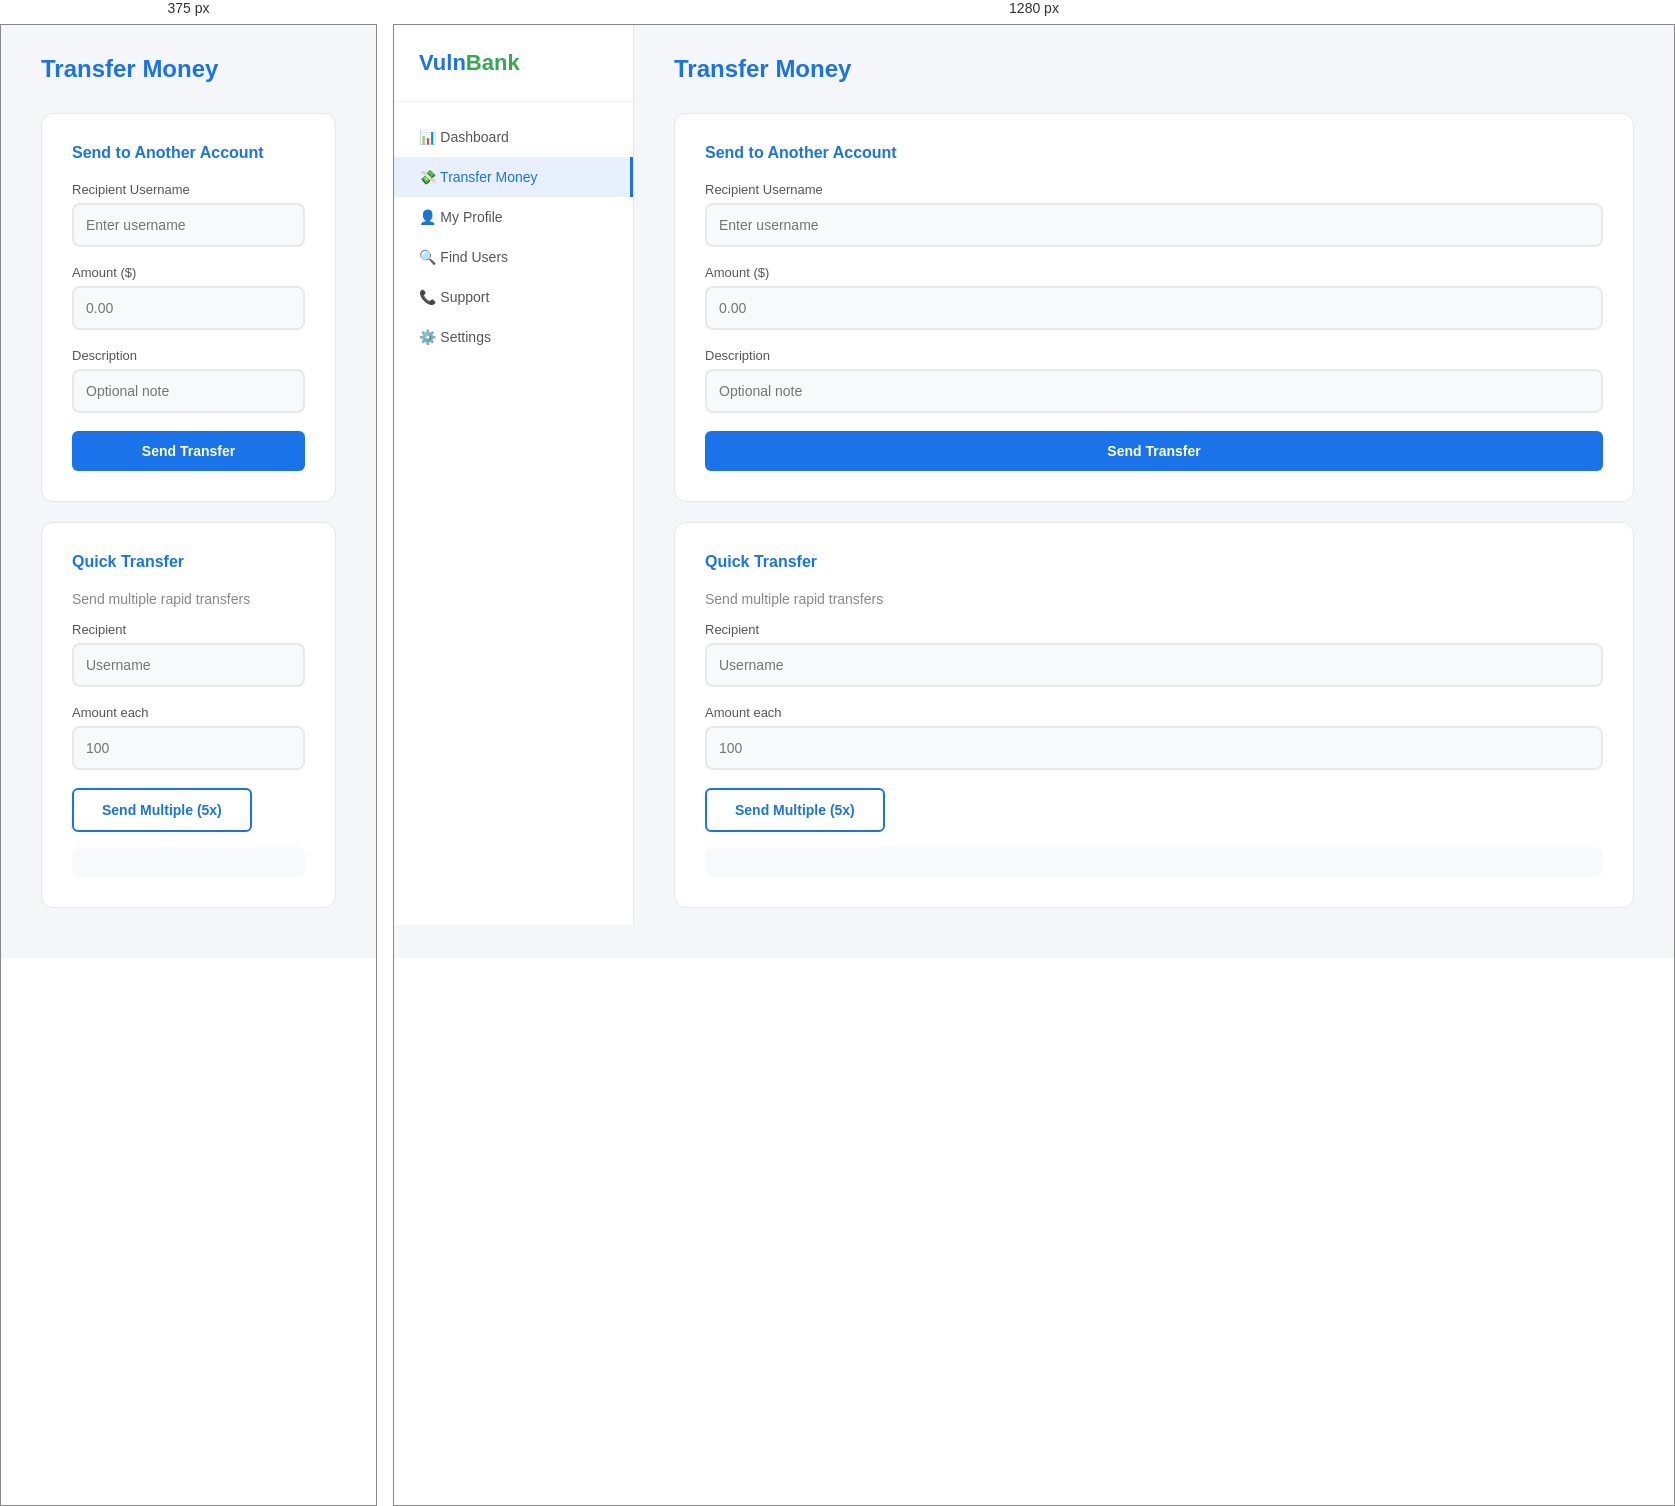
Rendered at 375 px and 1280 px, left to right.

<!-- file: transfer.html -->
<!DOCTYPE html>
<html lang="en">
<head>
    <meta charset="UTF-8">
    <meta name="viewport" content="width=device-width, initial-scale=1.0">
    <title>VulnBank - Transfer</title>
    <style>
        * { margin: 0; padding: 0; box-sizing: border-box; }
        body { font-family: 'Segoe UI', Tahoma, Geneva, Verdana, sans-serif; background: #f5f6fa; color: #333; min-height: 100vh; display: flex; }
        .sidebar { width: 240px; background: #fff; border-right: 1px solid #e8e8e8; padding: 25px 0; min-height: 100vh; position: fixed; left: 0; top: 0; }
        .sidebar-logo { padding: 0 25px 25px; font-size: 22px; font-weight: 700; color: #1a73e8; border-bottom: 1px solid #f0f0f0; margin-bottom: 15px; }
        .sidebar-logo span { color: #34a853; }
        .sidebar a { display: block; padding: 12px 25px; color: #555; text-decoration: none; font-weight: 500; font-size: 14px; transition: all 0.2s; }
        .sidebar a:hover, .sidebar a.active { color: #1a73e8; background: #e8f0fe; border-right: 3px solid #1a73e8; }
        .main { margin-left: 240px; flex: 1; padding: 30px 40px; }
        .header { margin-bottom: 30px; }
        .header h1 { font-size: 24px; color: #1a73e8; }
        .card { background: #fff; border: 1px solid #e8e8e8; border-radius: 12px; padding: 30px; margin-bottom: 20px; }
        .card h3 { color: #1a73e8; font-size: 16px; margin-bottom: 20px; }
        .form-group { margin-bottom: 18px; }
        .form-group label { display: block; margin-bottom: 6px; color: #555; font-weight: 500; font-size: 13px; }
        .form-group input { width: 100%; padding: 12px; background: #f8f9fb; border: 2px solid #e8e8e8; border-radius: 8px; font-size: 14px; color: #333; }
        .form-group input:focus { outline: none; border-color: #1a73e8; background: #fff; }
        .btn { padding: 12px 28px; border-radius: 6px; font-size: 14px; font-weight: 600; cursor: pointer; transition: all 0.2s; border: none; }
        .btn-primary { background: #1a73e8; color: #fff; width: 100%; }
        .btn-primary:hover { background: #1557b0; }
        .btn-secondary { background: #fff; color: #1a73e8; border: 2px solid #1a73e8; }
        .result { padding: 14px; border-radius: 8px; margin-bottom: 20px; display: none; }
        .result.success { background: #e6ffe6; border: 1px solid #99cc99; color: #006600; display: block; }
        .result.error { background: #ffe6e6; border: 1px solid #cc9999; color: #cc0000; display: block; }
        @media (max-width: 768px) { .sidebar { display: none; } .main { margin-left: 0; } }
    </style>
</head>
<body>
    <div class="sidebar">
        <div class="sidebar-logo">Vuln<span>Bank</span></div>
        <a href="/dashboard">📊 Dashboard</a>
        <a href="/transfer" class="active">💸 Transfer Money</a>
        <a href="/profile">👤 My Profile</a>
        <a href="/search">🔍 Find Users</a>
        <a href="/support">📞 Support</a>
        <a href="/admin">⚙️ Settings</a>
    </div>
    <div class="main">
        <div class="header"><h1>Transfer Money</h1></div>
        <div class="card">
            <h3>Send to Another Account</h3>
            <div id="result" class="result"></div>
            <form id="transferForm">
                <div class="form-group"><label>Recipient Username</label><input type="text" id="toUser" placeholder="Enter username"></div>
                <div class="form-group"><label>Amount ($)</label><input type="number" id="amount" placeholder="0.00" step="0.01"></div>
                <div class="form-group"><label>Description</label><input type="text" id="description" placeholder="Optional note"></div>
                <button type="submit" class="btn btn-primary">Send Transfer</button>
            </form>
        </div>
        <div class="card">
            <h3>Quick Transfer</h3>
            <p style="color:#888;margin-bottom:15px;font-size:14px;">Send multiple rapid transfers</p>
            <div class="form-group"><label>Recipient</label><input type="text" id="raceTarget" placeholder="Username"></div>
            <div class="form-group"><label>Amount each</label><input type="number" id="raceAmount" placeholder="100" step="0.01"></div>
            <button onclick="raceAttack()" class="btn btn-secondary">Send Multiple (5x)</button>
            <pre id="raceOutput" style="margin-top:15px;background:#f8f9fb;padding:15px;border-radius:8px;font-size:12px;overflow-x:auto;"></pre>
        </div>
    </div>
    <script>
        document.getElementById('transferForm').addEventListener('submit', async (e) => {
            e.preventDefault();
            const data = { toUser: document.getElementById('toUser').value, amount: document.getElementById('amount').value, description: document.getElementById('description').value };
            const res = await fetch('/api/transfer', { method:'POST', headers:{'Content-Type':'application/json'}, body:JSON.stringify(data) });
            const r = await res.json();
            const d = document.getElementById('result');
            d.innerHTML = r.message; d.className = 'result ' + (r.success?'success':'error');
            if(r.success) setTimeout(()=>location.reload(), 1500);
        });
        async function raceAttack() {
            const amount = document.getElementById('raceAmount').value || 100;
            const target = document.getElementById('raceTarget').value || 'attacker';
            const promises = [];
            for(let i=0;i<5;i++) promises.push(fetch('/api/quick-transfer',{method:'POST',headers:{'Content-Type':'application/json'},body:JSON.stringify({toUser:target,amount})}));
            const results = await Promise.all(promises);
            const data = await Promise.all(results.map(r=>r.json()));
            document.getElementById('raceOutput').textContent = JSON.stringify(data,null,2);
        }
    </script>
</body>
</html>